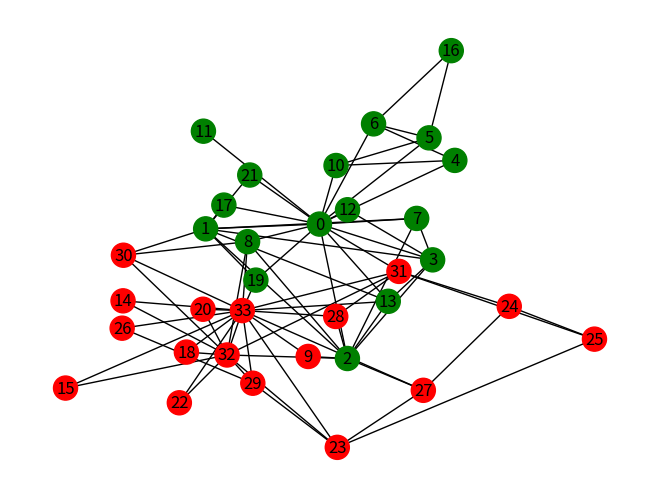
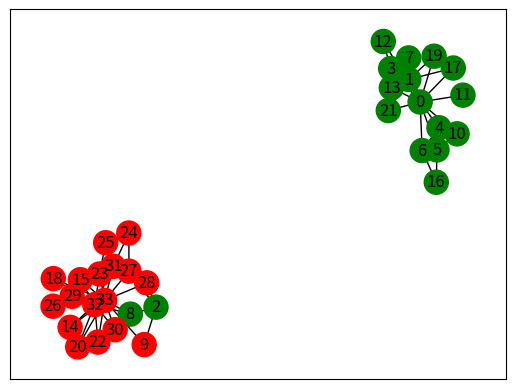

The matplotlib source for these figures, in order:
import matplotlib.pyplot as plt
import networkx as nx

karateGraph = nx.karate_club_graph()

color = ["#1f78b4"] * 34
color[0] = "green"  # Mr. Hi
color[1] = "green"
color[2] = "green"
color[3] = "green"
color[4] = "green"
color[5] = "green"
color[6] = "green"
color[7] = "green"
color[8] = "green"
color[9] = "red"
color[10] = "green"
color[11] = "green"
color[12] = "green"
color[13] = "green"
color[14] = "red"
color[15] = "red"
color[16] = "green"
color[17] = "green"
color[18] = "red"
color[19] = "green"
color[20] = "red"
color[21] = "green"
color[22] = "red"
color[23] = "red"
color[24] = "red"
color[25] = "red"
color[26] = "red"
color[27] = "red"
color[28] = "red"
color[29] = "red"
color[30] = "red"
color[31] = "red"
color[32] = "red"
color[33] = "red"   # John

# Initial Graph
print("Initial Graph:")
nx.draw_kamada_kawai(karateGraph, with_labels=True, node_color=color)
plt.show()  

iter = 0
while(karateGraph.number_of_edges() > 0 and nx.number_connected_components(karateGraph) < 2): # The alogorithm
    iter += 1

    allEdgesBetweenList = nx.edge_betweenness_centrality(karateGraph, k=None, normalized=True, weight=None, seed=None)
    maxEdge = max(allEdgesBetweenList, key=allEdgesBetweenList.get)

    print(f"Highest edge betweenness value: {maxEdge} : {allEdgesBetweenList[maxEdge]}") 
    print(f"Iteration #{iter} ")

    karateGraph.remove_edge(maxEdge[0], maxEdge[1]) # Remove edge with largest edge betweenenss value

    #nx.draw_kamada_kawai(karateGraph, with_labels=True, node_color=color)
    #plt.show()
    

print(f"This took {iter} iterations")
nx.draw_networkx(karateGraph, with_labels=True, node_color=color)
plt.show()
